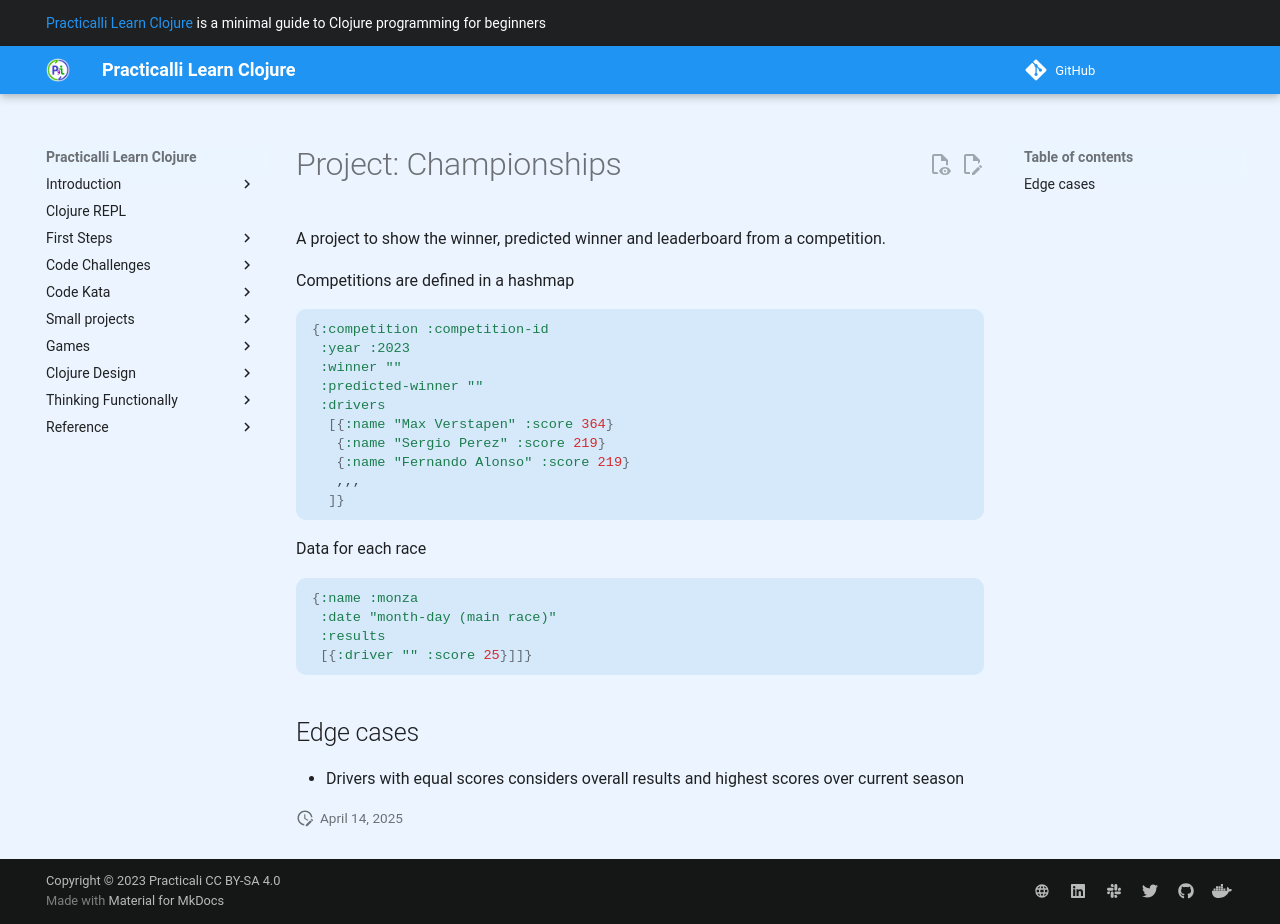

repository: practicalli/learn-clojure · page: small-projects/championships/index.html · generator: mkdocs

# Project: Championships

A project to show the winner, predicted winner and leaderboard from a competition.

Competitions are defined in a hashmap


```clojure
{:competition :competition-id
 :year :2023
 :winner ""
 :predicted-winner ""
 :drivers
  [{:name "Max Verstapen" :score 364}
   {:name "Sergio Perez" :score 219}
   {:name "Fernando Alonso" :score 219}
   ,,,
  ]}
```


Data for each race

```clojure
{:name :monza
 :date "month-day (main race)"
 :results 
 [{:driver "" :score 25}]]}
```


## Edge cases 

- Drivers with equal scores considers overall results and highest scores over current season
